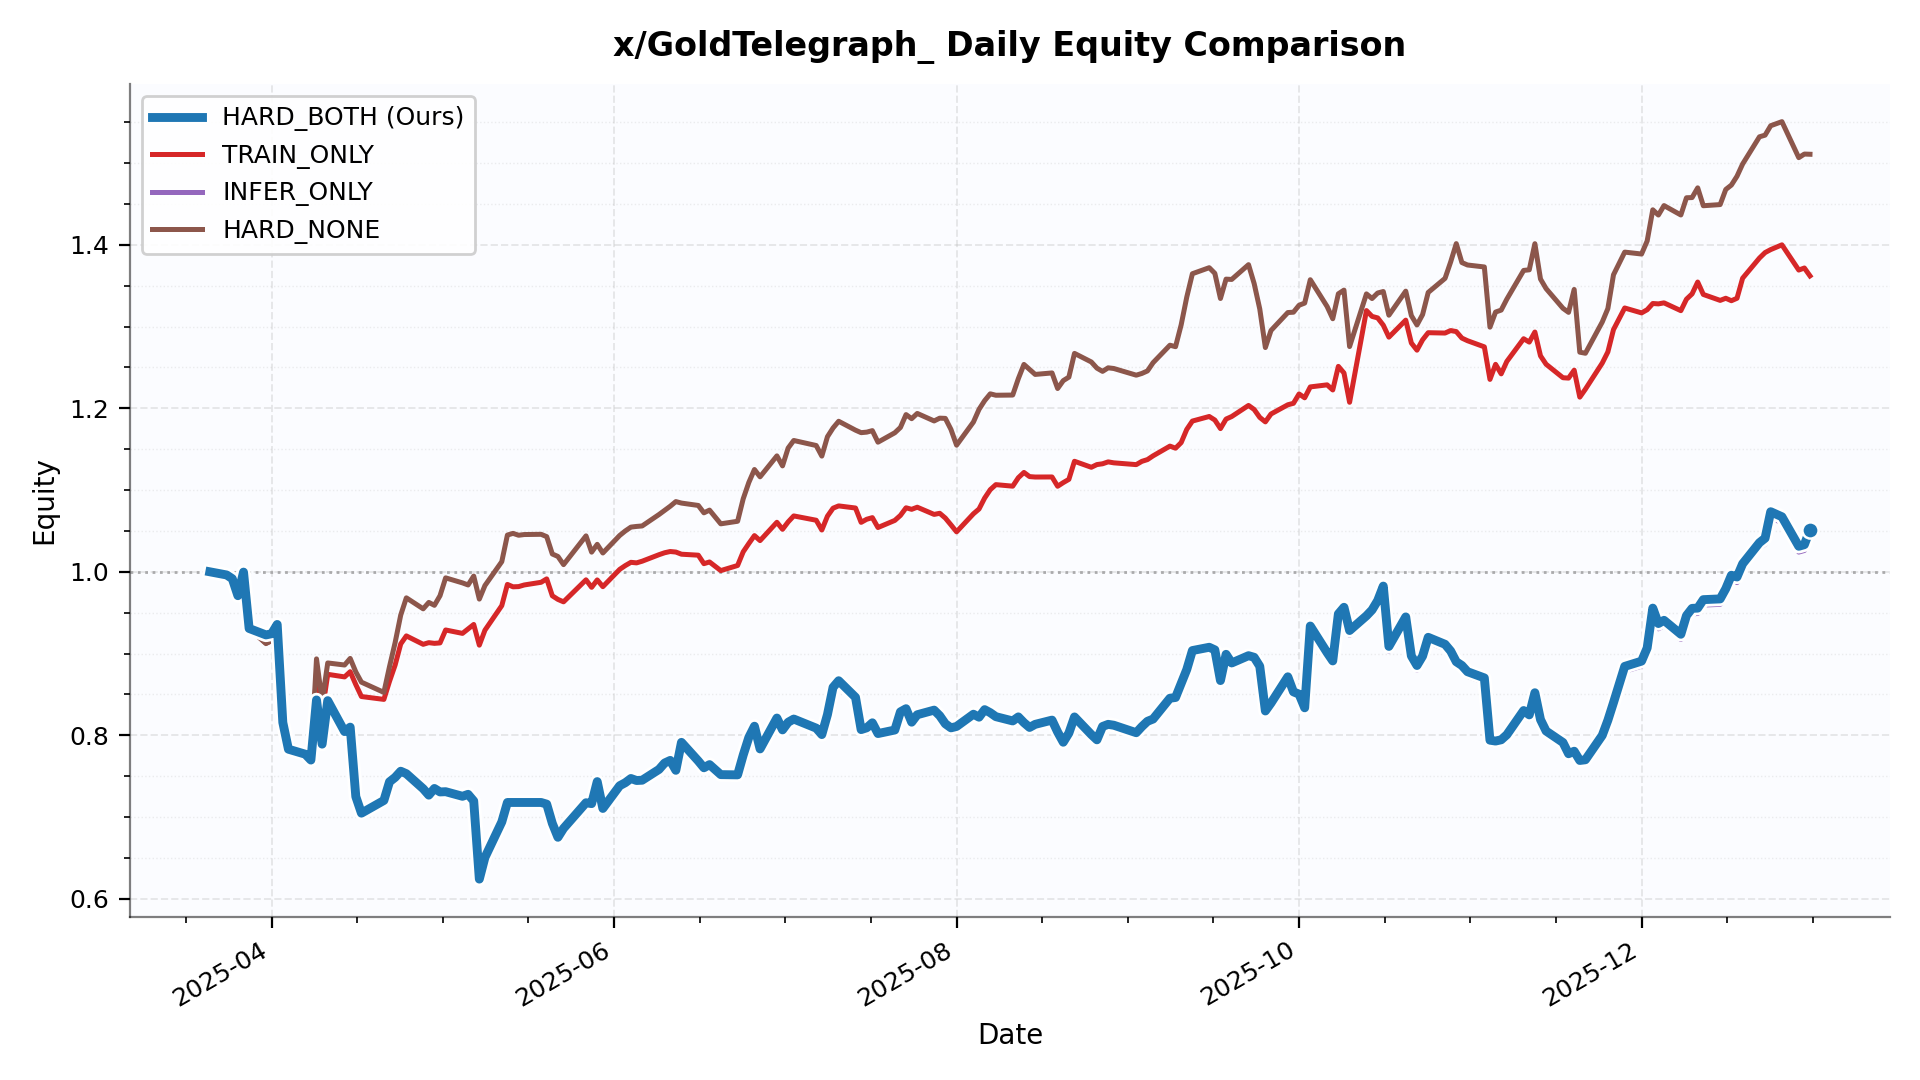

Data behind this chart, as committed beside it:
date, HARD_BOTH, TRAIN_ONLY, INFER_ONLY, HARD_NONE
2025-03-21, 1.0, 1.0, 1.0, 1.0
2025-03-24, 0.9961, 0.9961, 0.9961, 0.9961
2025-03-25, 0.9916, 0.9916, 0.9916, 0.9916
2025-03-26, 0.9708, 0.9708, 0.9708, 0.9708
2025-03-27, 0.9996, 0.9996, 0.9996, 0.9996
2025-03-28, 0.9307, 0.9307, 0.9307, 0.9307
2025-03-31, 0.9228, 0.9128, 0.9228, 0.9121
2025-04-01, 0.9242, 0.9156, 0.9242, 0.9159
2025-04-02, 0.9356, 0.9259, 0.9356, 0.9264
2025-04-03, 0.8157, 0.8372, 0.8157, 0.8394
2025-04-04, 0.783, 0.7828, 0.783, 0.7912
2025-04-07, 0.7769, 0.7734, 0.7782, 0.7755
2025-04-08, 0.7697, 0.7661, 0.771, 0.7688
2025-04-09, 0.8433, 0.8768, 0.8446, 0.8935
2025-04-10, 0.7892, 0.8284, 0.7905, 0.8413
2025-04-11, 0.8424, 0.8746, 0.8437, 0.8885
2025-04-14, 0.8046, 0.8714, 0.8058, 0.886
2025-04-15, 0.81, 0.8778, 0.8113, 0.894
2025-04-16, 0.7251, 0.862, 0.7262, 0.8776
2025-04-17, 0.7048, 0.8474, 0.7059, 0.865
2025-04-21, 0.7203, 0.8439, 0.7215, 0.8525
2025-04-22, 0.7431, 0.866, 0.7443, 0.884
2025-04-23, 0.7486, 0.8859, 0.7497, 0.9133
2025-04-24, 0.7561, 0.9118, 0.7573, 0.9471
2025-04-25, 0.7531, 0.9216, 0.7543, 0.9682
2025-04-28, 0.7347, 0.9113, 0.7358, 0.9547
2025-04-29, 0.7268, 0.9133, 0.728, 0.9625
2025-04-30, 0.735, 0.9125, 0.7361, 0.959
2025-05-01, 0.7308, 0.913, 0.7319, 0.9708
2025-05-02, 0.7311, 0.9288, 0.7322, 0.9926
2025-05-05, 0.7254, 0.9247, 0.7266, 0.9864
2025-05-06, 0.7278, 0.9301, 0.729, 0.9839
2025-05-07, 0.7197, 0.9356, 0.7208, 0.9948
2025-05-08, 0.6242, 0.9103, 0.6252, 0.9666
2025-05-09, 0.6507, 0.9286, 0.6517, 0.9832
2025-05-12, 0.694, 0.9586, 0.6952, 1.012
2025-05-13, 0.7179, 0.9846, 0.719, 1.045
2025-05-14, 0.7179, 0.9816, 0.719, 1.047
2025-05-15, 0.7179, 0.9819, 0.719, 1.045
2025-05-16, 0.7179, 0.9839, 0.719, 1.046
2025-05-19, 0.7179, 0.9872, 0.719, 1.046
2025-05-20, 0.7158, 0.9913, 0.717, 1.043
2025-05-21, 0.6923, 0.9707, 0.6934, 1.022
2025-05-22, 0.6753, 0.9662, 0.6764, 1.019
2025-05-23, 0.6862, 0.9633, 0.6873, 1.009
2025-05-27, 0.7175, 0.9902, 0.7187, 1.044
2025-05-28, 0.7165, 0.981, 0.7176, 1.024
2025-05-29, 0.7434, 0.9901, 0.7446, 1.034
2025-05-30, 0.7105, 0.9818, 0.7117, 1.023
2025-06-02, 0.7384, 1.003, 0.7395, 1.044
2025-06-03, 0.7421, 1.008, 0.743, 1.05
2025-06-04, 0.7472, 1.012, 0.7488, 1.055
2025-06-05, 0.7447, 1.011, 0.7466, 1.055
2025-06-06, 0.7451, 1.013, 0.747, 1.056
2025-06-09, 0.7583, 1.021, 0.7602, 1.07
2025-06-10, 0.7661, 1.023, 0.7681, 1.075
2025-06-11, 0.7693, 1.025, 0.7713, 1.08
2025-06-12, 0.7572, 1.024, 0.7591, 1.086
2025-06-13, 0.7914, 1.022, 0.7934, 1.084
2025-06-16, 0.7686, 1.02, 0.7706, 1.081
... 137 more rows
